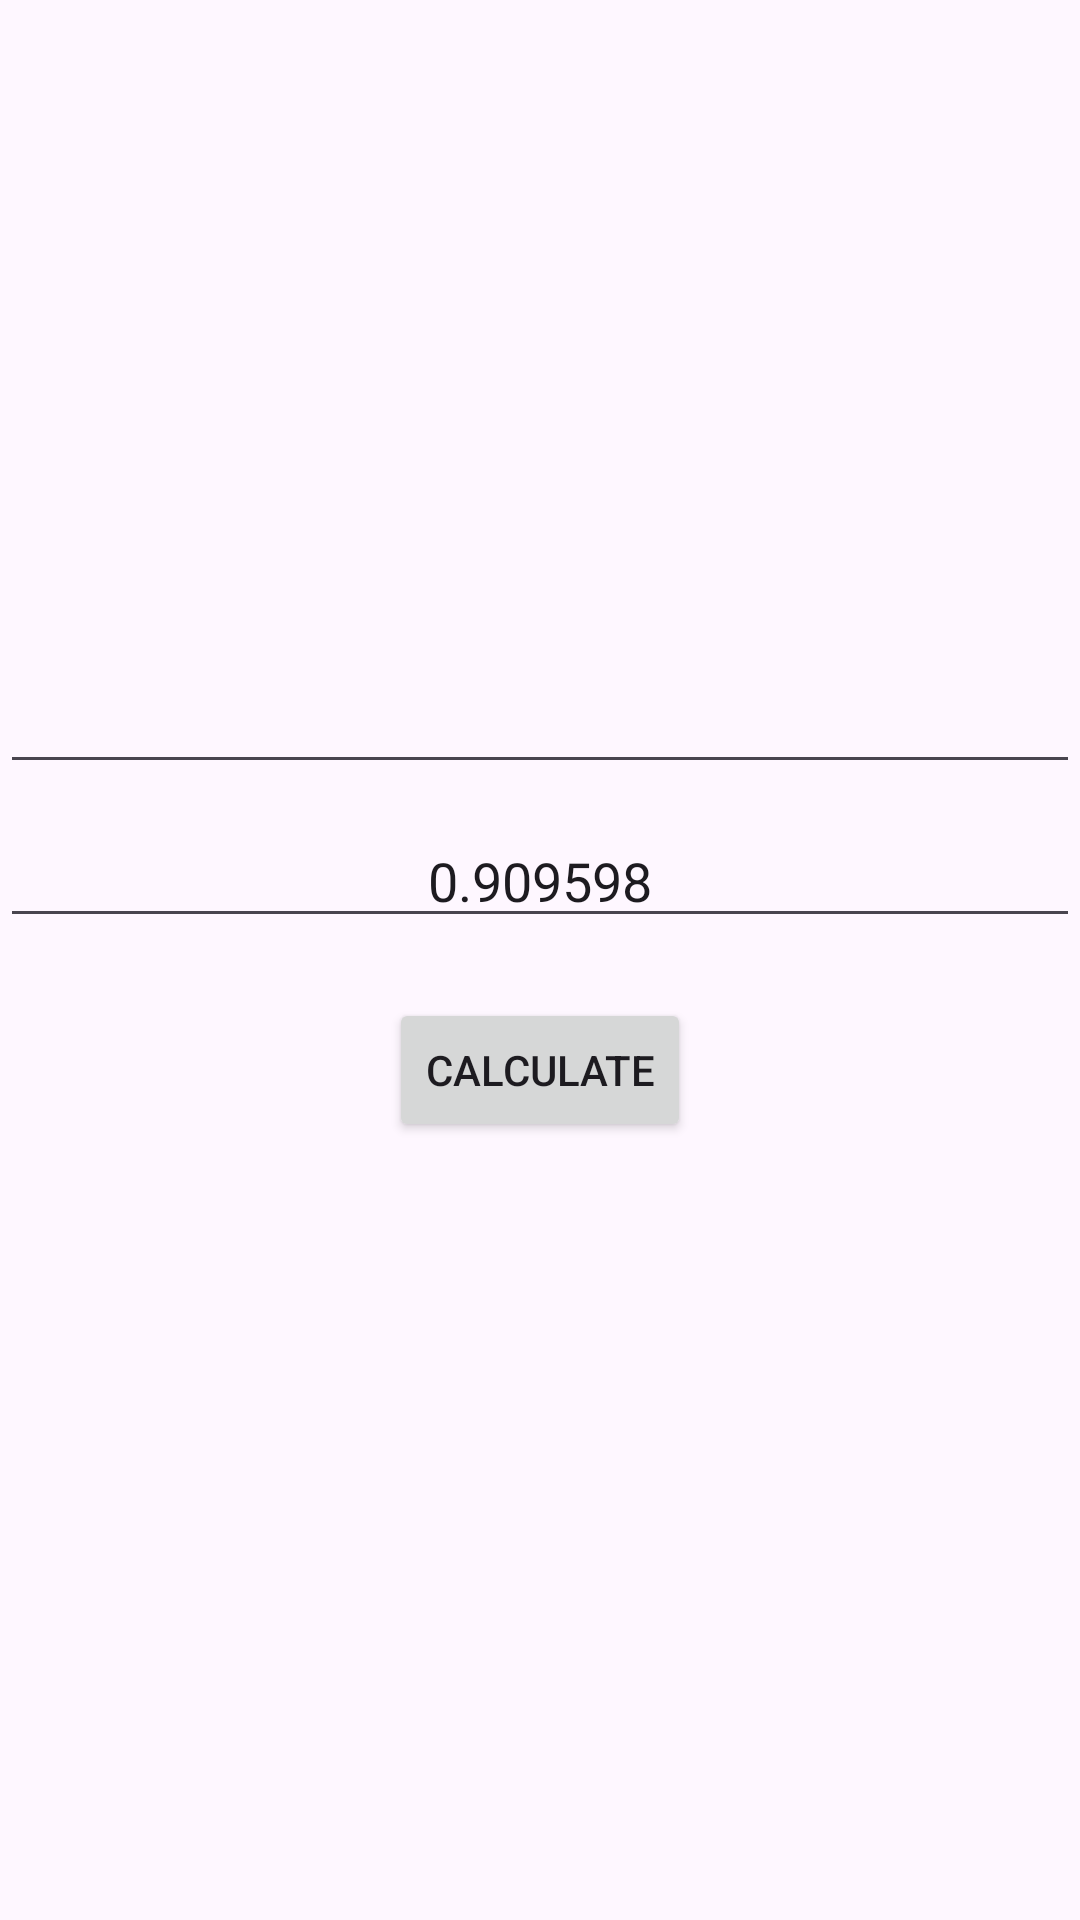

Produce the Android XML layout that renders to this screen, including the resource entries it uses.
<!-- AndroidManifest.xml: application theme Theme.AndroidKTStarter461 -->
<!-- res/layout/activity_discount_calculator.xml -->
<?xml version="1.0" encoding="utf-8"?>
<LinearLayout xmlns:android="http://schemas.android.com/apk/res/android"
    xmlns:app="http://schemas.android.com/apk/res-auto"
    xmlns:tools="http://schemas.android.com/tools"
    android:layout_width="match_parent"
    android:layout_height="match_parent"
    tools:context=".DiscountCalculator"
    android:orientation="vertical"
    android:gravity="center_vertical">
    
    <EditText
        android:layout_width="match_parent"
        android:layout_height="wrap_content"
        android:gravity="center"
        android:layout_marginBottom="10dp"
        android:id="@+id/priceText"
        android:inputType="number"/>

    <EditText
        android:layout_width="match_parent"
        android:layout_height="wrap_content"
        android:gravity="center"
        android:layout_marginBottom="20dp"
        android:id="@+id/discountText"
        android:text="0.909598"/>

    <Button
        android:layout_width="wrap_content"
        android:layout_height="wrap_content"
        android:text="Calculate"
        android:layout_gravity="center"
        android:layout_marginBottom="20dp"
        android:onClick="calculatePrice"/>

    <TextView
        android:layout_width="wrap_content"
        android:layout_height="wrap_content"
        android:layout_gravity="center"
        android:id="@+id/discountedPrice"/>

</LinearLayout>
<!-- resources referenced by this layout -->
<resources>
  <style name="Theme.AndroidKTStarter461" parent="Base.Theme.AndroidKTStarter461" />
  <style name="Base.Theme.AndroidKTStarter461" parent="Theme.Material3.DayNight.NoActionBar">
          
          
      </style>
</resources>
